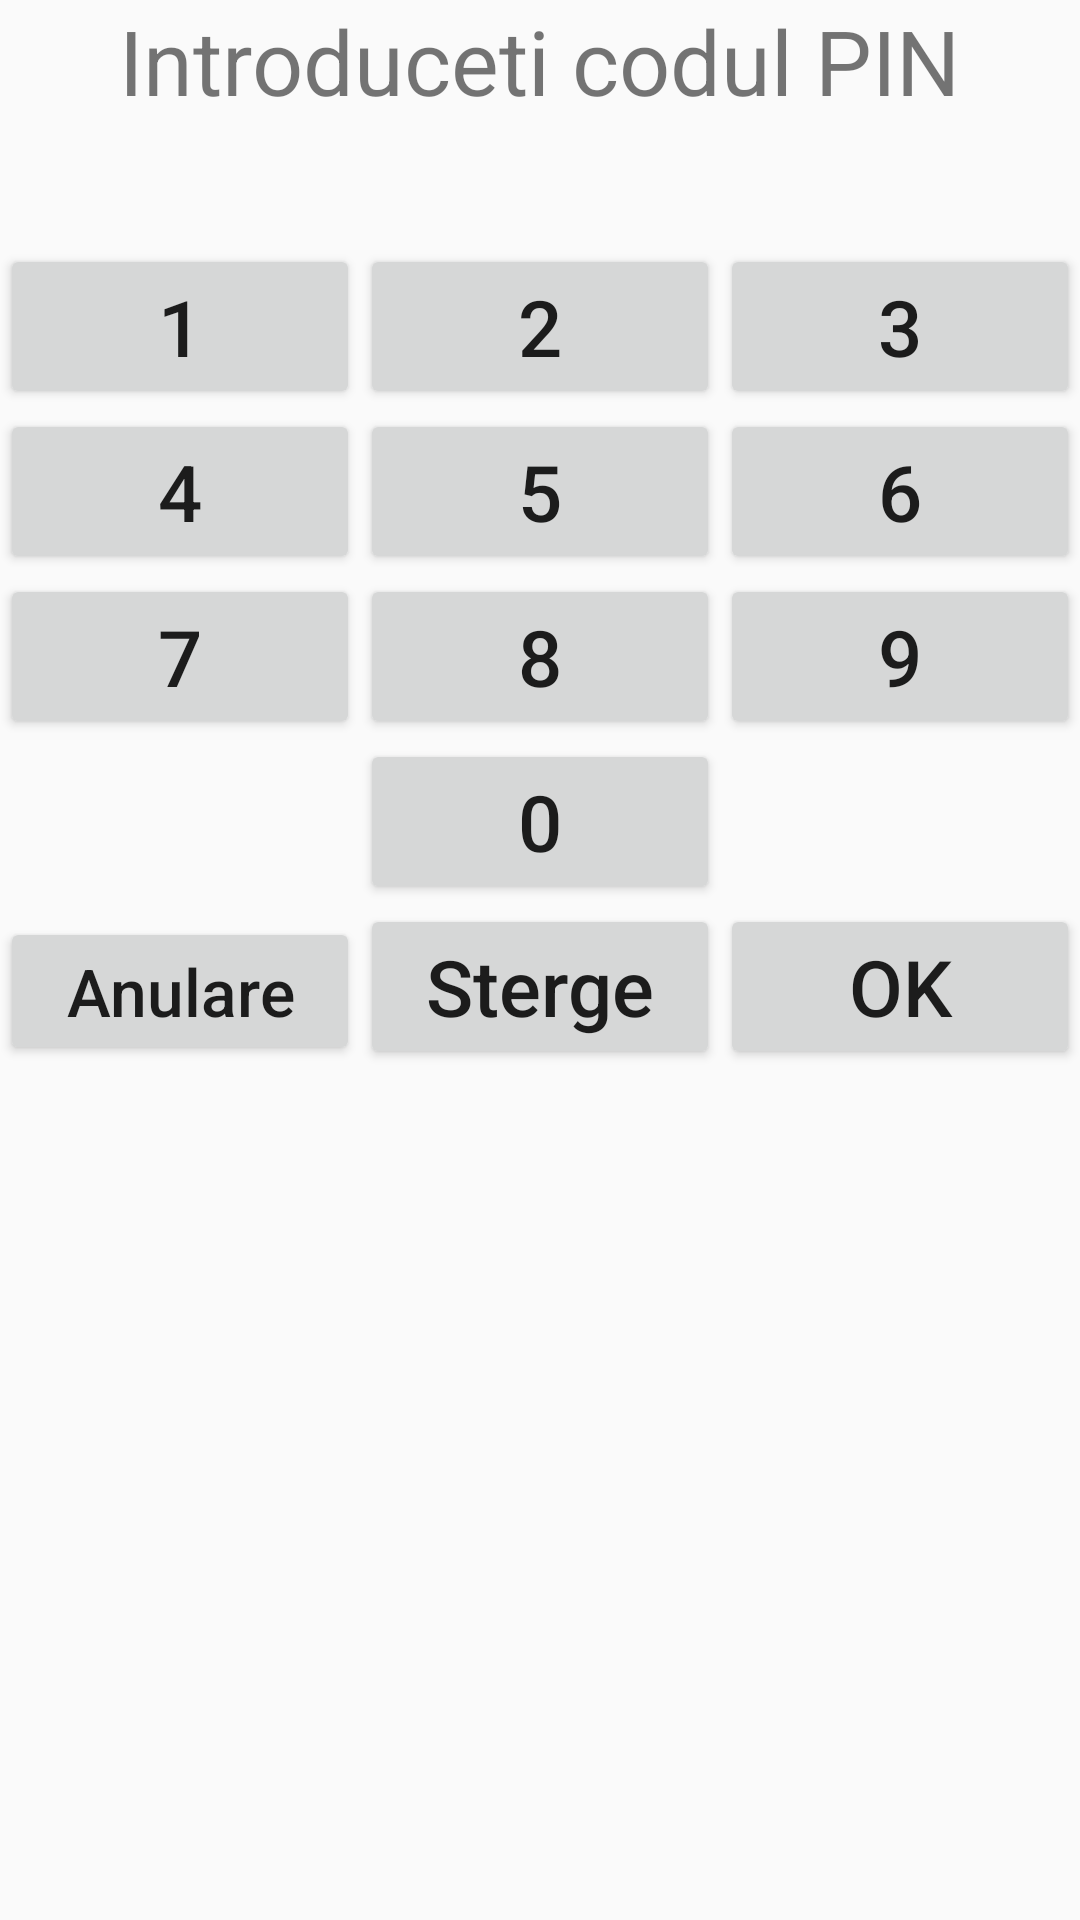

Layout XML and referenced resources for this Android screen:
<!-- AndroidManifest.xml: application theme AppTheme -->
<!-- res/layout/activity_pin.xml -->
<?xml version="1.0" encoding="utf-8"?>
<RelativeLayout xmlns:android="http://schemas.android.com/apk/res/android"
    xmlns:tools="http://schemas.android.com/tools"
    android:layout_width="match_parent"
    android:layout_height="wrap_content">



    <TextView
        android:id="@+id/pinText"
        android:layout_width="wrap_content"
        android:layout_height="wrap_content"
        android:text="Introduceti codul PIN"
        android:layout_centerHorizontal="true"
        android:textSize="30sp"/>

    <TextView
        android:id="@+id/pintext"
        android:layout_width="wrap_content"
        android:layout_height="wrap_content"
        android:layout_below="@+id/pinText"
        android:layout_centerHorizontal="true"
        android:layout_marginTop="14dp"
        android:textSize="20sp" />

    <LinearLayout
        android:id="@+id/keypadLayout"
        android:layout_width="match_parent"
        android:layout_height="wrap_content"
        android:layout_below="@id/pintext"
        android:layout_alignParentBottom="true"
        android:layout_marginTop="0dp"
        android:layout_marginBottom="0dp"
        android:orientation="vertical"
        tools:ignore="UnknownId">

        <LinearLayout
            android:id="@+id/row1"
            android:layout_width="match_parent"
            android:layout_height="wrap_content"
            android:layout_alignStart="@+id/keypadLayout"
            android:layout_alignParentTop="false"
            android:orientation="horizontal">

            <Button
                android:id="@+id/keyPadButton1"
                style="@style/KeyPadButton"
                android:layout_width="0dp"
                android:layout_height="wrap_content"
                android:layout_weight="1"
                android:text="1" />

            <Button
                android:id="@+id/keyPadButton2"
                style="@style/KeyPadButton"
                android:layout_width="0dp"
                android:layout_height="wrap_content"
                android:layout_weight="1"
                android:baselineAligned="false"
                android:text="2" />

            <Button
                android:id="@+id/keyPadButton3"
                style="@style/KeyPadButton"
                android:layout_width="0dp"
                android:layout_height="wrap_content"
                android:layout_weight="1"
                android:text="3" />

        </LinearLayout>

        <LinearLayout
            android:id="@+id/row2"
            android:layout_width="match_parent"
            android:layout_height="wrap_content"
            android:layout_below="@+id/row1"
            android:orientation="horizontal">

            <Button
                android:id="@+id/keyPadButton4"
                style="@style/KeyPadButton"
                android:layout_width="0dp"
                android:layout_height="wrap_content"
                android:layout_weight="1"
                android:text="4" />

            <Button
                android:id="@+id/keyPadButton5"
                style="@style/KeyPadButton"
                android:layout_width="0dp"
                android:layout_height="wrap_content"
                android:layout_weight="1"
                android:text="5" />

            <Button
                android:id="@+id/keyPadButton6"
                style="@style/KeyPadButton"
                android:layout_width="0dp"
                android:layout_height="wrap_content"
                android:layout_weight="1"
                android:text="6" />

        </LinearLayout>

        <LinearLayout
            android:id="@+id/row3"
            android:layout_width="match_parent"
            android:layout_height="wrap_content"
            android:layout_below="@+id/row2"
            android:orientation="horizontal">

            <Button
                android:id="@+id/keyPadButton7"
                style="@style/KeyPadButton"
                android:layout_width="0dp"
                android:layout_height="wrap_content"
                android:layout_weight="1"
                android:text="7" />

            <Button
                android:id="@+id/keyPadButton8"
                style="@style/KeyPadButton"
                android:layout_width="0dp"
                android:layout_height="wrap_content"
                android:layout_weight="1"
                android:text="8" />

            <Button
                android:id="@+id/keyPadButton9"
                style="@style/KeyPadButton"
                android:layout_width="0dp"
                android:layout_height="wrap_content"
                android:layout_weight="1"
                android:text="9" />
        </LinearLayout>

        <LinearLayout
            android:id="@+id/row4"
            android:layout_width="match_parent"
            android:layout_height="wrap_content"
            android:layout_below="@+id/row3"
            android:orientation="horizontal">

            <Button
                style="@style/KeyPadButton"
                android:layout_weight="1"
                android:visibility="invisible" />

            <Button
                android:id="@+id/keyPadButton0"
                style="@style/KeyPadButton"
                android:layout_width="0dp"
                android:layout_height="wrap_content"
                android:layout_weight="1"
                android:text="0" />

            <Button
                style="@style/KeyPadButton"
                android:layout_weight="1"
                android:visibility="invisible" />

        </LinearLayout>

        <LinearLayout
            android:id="@+id/row5"
            android:layout_width="fill_parent"
            android:layout_height="wrap_content"
            android:layout_below="@+id/row4"
            android:layout_marginBottom="40dp"
            android:orientation="horizontal">

            <Button
                android:id="@+id/keyPadButtonStop"
                style="@style/KeyPadButton"
                android:layout_width="0dp"
                android:layout_height="wrap_content"
                android:layout_weight="1"
                android:text="Anulare"
                android:textAlignment="center"
                android:textSize="22sp" />

            <Button
                android:id="@+id/keyPadButtonBackspace"
                style="@style/KeyPadButton"
                android:layout_width="0dp"
                android:layout_height="wrap_content"
                android:layout_weight="1"
                android:text="Sterge" />

            <Button
                android:id="@+id/keyPadButtonOk"
                style="@style/KeyPadButton"
                android:layout_width="0dp"
                android:layout_height="wrap_content"
                android:layout_weight="1"
                android:text="OK" />
        </LinearLayout>
    </LinearLayout>

</RelativeLayout>
<!-- resources referenced by this layout -->
<resources>
  <style name="KeyPadButton">
          <item name="android:textAllCaps">false</item>
          <item name="android:layout_width">0dp</item>
          <item name="android:layout_height">match_parent</item>
          <item name="android:layout_gravity">top</item>
          <item name="android:textSize">26sp</item>
      </style>
  <style name="AppTheme" parent="Theme.AppCompat.Light.DarkActionBar">
          
          <item name="colorPrimary">@color/colorPrimary</item>
          <item name="colorPrimaryDark">@color/colorPrimaryDark</item>
          <item name="colorAccent">@color/colorAccent</item>
      </style>
  <!-- not gathered from this repository: default colours our renderer supplied (Android Studio template values) -->
  <color name="colorPrimary">#FF6200EE</color>
  <color name="colorPrimaryDark">#FF3700B3</color>
  <color name="colorAccent">#FF03DAC5</color>
</resources>
